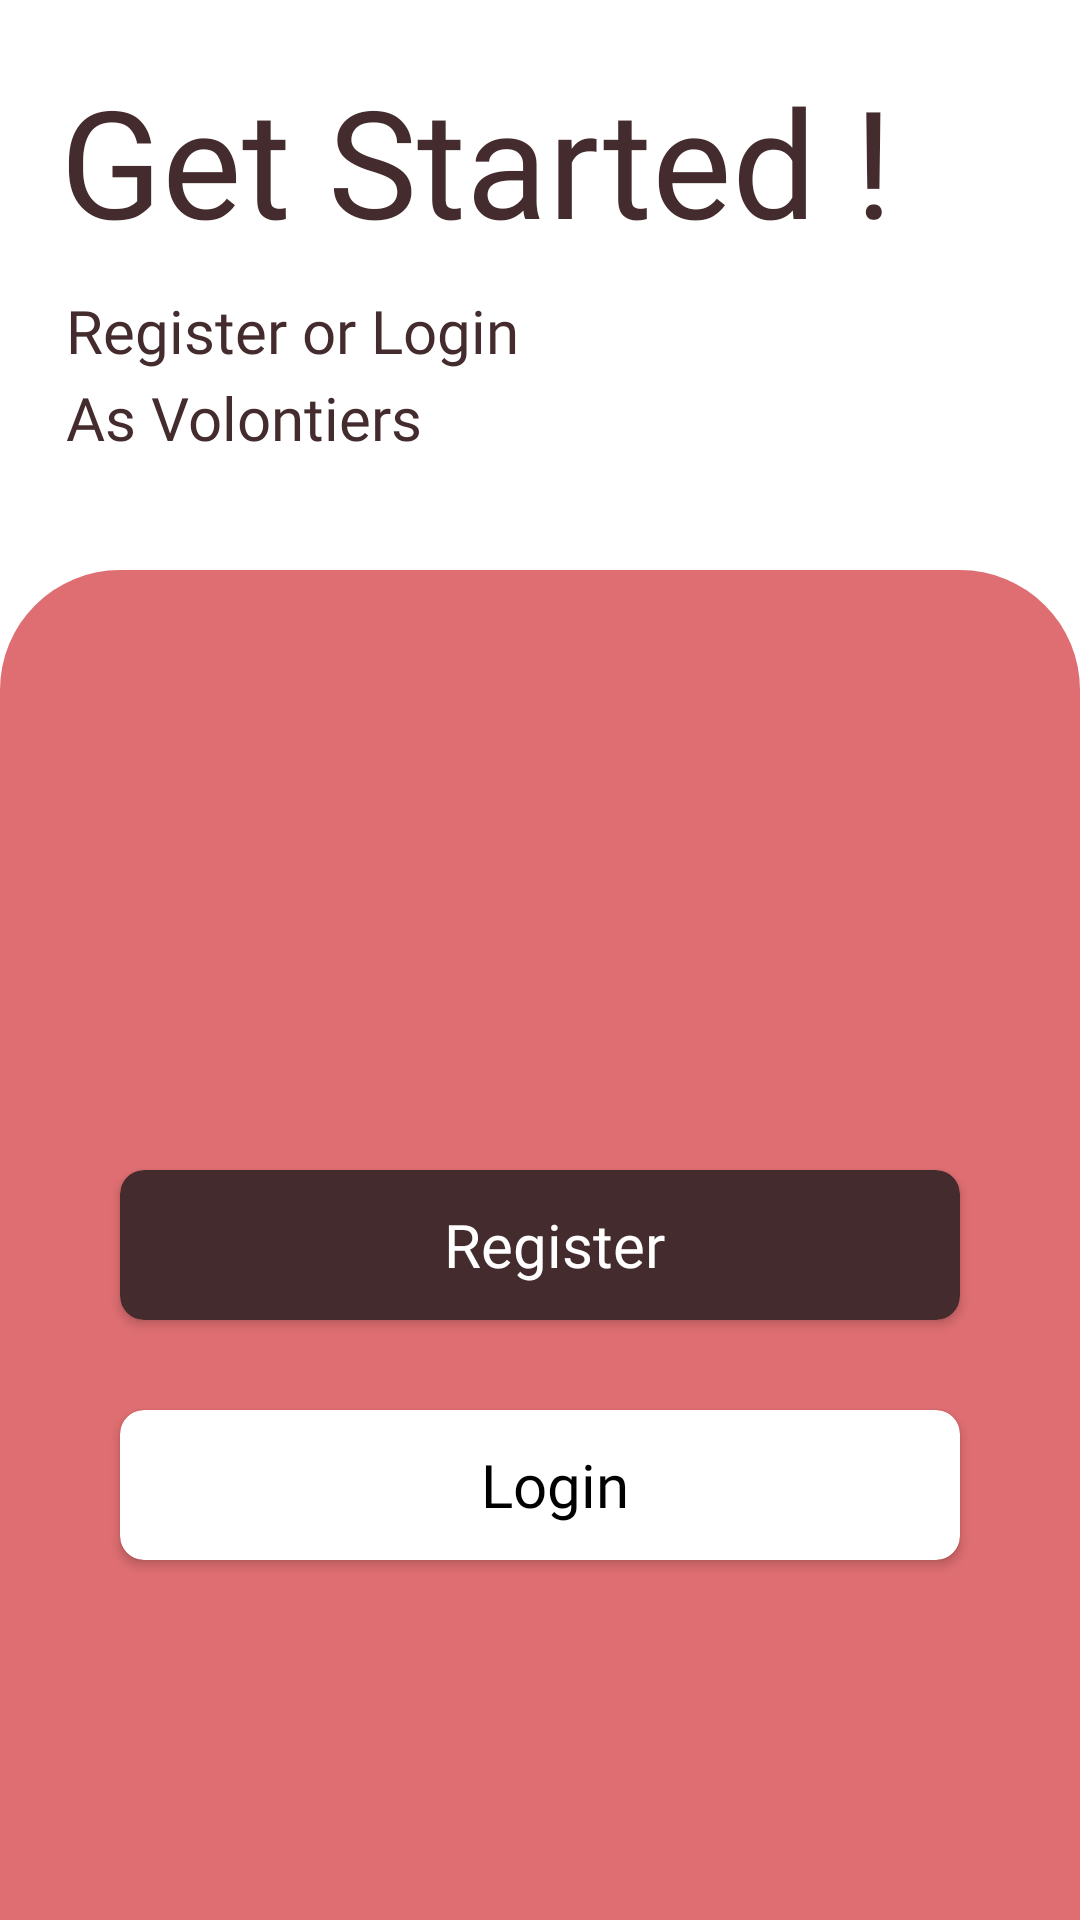

Write the Android layout XML for this screen, with the resource values it uses.
<!-- AndroidManifest.xml: application theme Theme.Application -->
<!-- res/layout/activity_auth_selection.xml -->
<?xml version="1.0" encoding="utf-8"?>
<RelativeLayout xmlns:android="http://schemas.android.com/apk/res/android"
    xmlns:app="http://schemas.android.com/apk/res-auto"
    xmlns:tools="http://schemas.android.com/tools"
    android:layout_width="match_parent"
    android:background="@color/white"
    android:clickable="false"
    android:id="@+id/authContainer"
    android:layout_height="match_parent"
    tools:context=".ui.auth.AuthSelection">

    <TextView
        android:id="@+id/tv_getStarted"
        android:layout_width="wrap_content"
        android:layout_height="wrap_content"
        android:text="Get Started !"
        android:textSize="50dp"
        android:textColor="@color/text"
        android:layout_marginLeft="20dp"
        android:layout_marginTop="20dp"/>
    <TextView
        android:id="@+id/tv_registerOrLogin"
        android:layout_width="wrap_content"
        android:layout_height="wrap_content"
        android:text="Register or Login "
        android:layout_marginLeft="22dp"
        android:layout_below="@+id/tv_getStarted"
        android:textSize="20dp"
        android:layout_marginTop="10dp"
        android:fontFamily="@font/circularstd_black"/>
    <TextView
        android:layout_width="wrap_content"
        android:layout_height="wrap_content"
        android:text="As Volontiers"
        android:layout_marginLeft="22dp"
        android:layout_below="@+id/tv_registerOrLogin"
        android:textSize="20dp"
        android:layout_marginTop="2dp"
        android:fontFamily="@font/circularstd_black"/>

    <RelativeLayout
        android:layout_width="match_parent"
        android:layout_height="450dp"
        android:layout_alignParentBottom="true"
        android:background="@drawable/auth_bg_card">

        <androidx.cardview.widget.CardView
            android:id="@+id/cv_register"
            android:layout_width="match_parent"
            android:layout_height="50dp"
            android:backgroundTint="@color/text"
            android:layout_marginLeft="40dp"
            android:layout_marginRight="40dp"
            android:layout_centerInParent="true"
            app:cardCornerRadius="8dp">

            <TextView
                android:layout_width="wrap_content"
                android:layout_height="wrap_content"
                android:text="Register"
                android:layout_gravity="center"
                android:textSize="20dp"
                android:paddingStart="10dp"
                android:textColor="@color/white"/>


        </androidx.cardview.widget.CardView>

        <androidx.cardview.widget.CardView
            android:id="@+id/cv_login"
            android:layout_below="@+id/cv_register"
            android:layout_width="match_parent"
            android:layout_height="50dp"
            android:layout_marginLeft="40dp"
            android:layout_marginRight="40dp"
            android:layout_marginTop="30dp"
            app:cardCornerRadius="8dp">

            <TextView
                android:layout_width="wrap_content"
                android:layout_height="wrap_content"
                android:text="Login"
                android:layout_gravity="center"
                android:textSize="20dp"
                android:paddingStart="10dp"
                android:textColor="@color/black"/>


        </androidx.cardview.widget.CardView>



    </RelativeLayout>





</RelativeLayout>
<!-- resources referenced by this layout -->
<resources>
  <color name="black">#FF000000</color>
  <color name="text">#442C2E</color>
  <color name="white">#FFFFFFFF</color>
  <!-- drawable auth_bg_card (drawable) -->
  <?xml version="1.0" encoding="utf-8"?>
  <shape xmlns:android="http://schemas.android.com/apk/res/android">
  
      <solid android:color="@color/color_primary"/>
  
      <corners android:topLeftRadius="40dp"
          android:topRightRadius="40dp"/>
  
  
  </shape>
  <style name="Theme.Application" parent="Theme.AppCompat.DayNight.NoActionBar">
  
          
          <item name="colorPrimary">@color/color_primary</item>
          <item name="colorPrimaryVariant">@color/color_primary</item>
          <item name="colorSecondary">@color/color_primary</item>
          <item name="colorSecondaryVariant">@color/red</item>
  
          <item name="colorOnPrimary">@color/white</item>
          
          <item name="android:windowBackground">@color/white</item>
  
          <item name="colorOnSecondary">@color/black</item>
          
          <item name="android:statusBarColor" tools:targetApi="l">?attr/colorPrimary</item>
          
  
          
          <item name="fontFamily">@font/calibri</item>
          <item name="android:textColorHint">@color/text1</item>
          <item name="android:textColor">@color/text</item>
  
      </style>
  <color name="color_primary">#de6e71</color>
  <color name="red">#FA6555</color>
  <color name="text1">#767578</color>
</resources>
